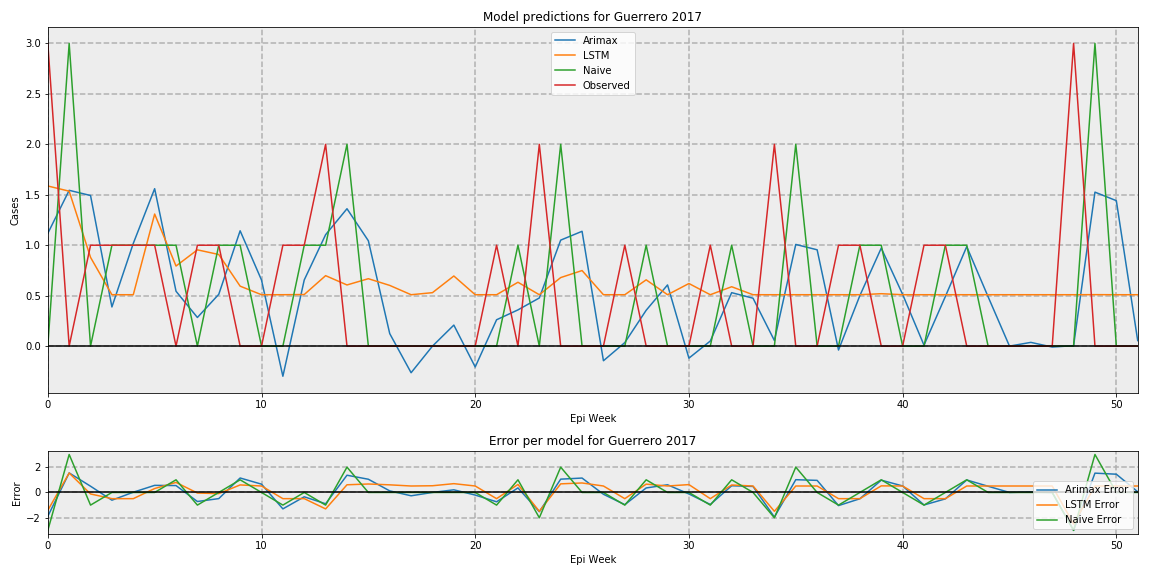

Source data for this figure (header and first rows):
, Arimax, LSTM, Naive, Observed
0, 1.117, 1.587, 0, 3.0
1, 1.544, 1.536, 3, 0.0
2, 1.493, 0.8797, 0, 1.0
3, 0.3883, 0.5095, 1, 1.0
4, 1.018, 0.5095, 1, 1.0
5, 1.56, 1.309, 1, 1.0
6, 0.5439, 0.7938, 1, 0.0
7, 0.2838, 0.9542, 0, 1.0
8, 0.5135, 0.9082, 1, 1.0
9, 1.143, 0.5944, 1, 0.0
10, 0.6551, 0.5095, 0, 0.0
11, -0.2987, 0.5095, 0, 1.0
12, 0.6558, 0.5115, 1, 1.0
13, 1.105, 0.6984, 1, 2.0
14, 1.362, 0.6062, 2, 0.0
15, 1.044, 0.6682, 0, 0.0
16, 0.124, 0.6018, 0, 0.0
17, -0.2636, 0.5095, 0, 0.0
18, -3.6027260781183036e-17, 0.5298, 0, 0.0
19, 0.2084, 0.6951, 0, 0.0
20, -0.2067, 0.5095, 0, 0.0
21, 0.2612, 0.5095, 0, 1.0
22, 0.3591, 0.633, 1, 0.0
23, 0.4774, 0.5095, 0, 2.0
24, 1.051, 0.6794, 2, 0.0
25, 1.138, 0.749, 0, 0.0
26, -0.1449, 0.5095, 0, 0.0
27, 0.03495, 0.5095, 0, 1.0
28, 0.3554, 0.657, 1, 0.0
29, 0.6066, 0.5095, 0, 0.0
30, -0.1192, 0.6205, 0, 0.0
31, 0.05045, 0.5095, 0, 1.0
32, 0.5298, 0.5886, 1, 0.0
33, 0.4749, 0.5095, 0, 0.0
34, 0.0554, 0.5095, 0, 2.0
35, 1.008, 0.5095, 2, 0.0
36, 0.9548, 0.5095, 0, 0.0
37, -0.03864, 0.5095, 0, 1.0
38, 0.5012, 0.5095, 1, 1.0
39, 0.9716, 0.5196, 1, 0.0
40, 0.5129, 0.5095, 0, 0.0
41, 0.009372, 0.5095, 0, 1.0
42, 0.492, 0.5095, 1, 1.0
43, 0.9861, 0.5095, 1, 0.0
44, 0.4895, 0.5095, 0, 0.0
45, -1.3684917378504534e-17, 0.5095, 0, 0.0
46, 0.03713, 0.5095, 0, 0.0
47, -0.009284, 0.5095, 0, 0.0
48, 0.004643, 0.5095, 0, 3.0
49, 1.526, 0.5102, 3, 0.0
50, 1.442, 0.5095, 0, 0.0
51, 0.05501, 0.5095, 0, 0.0
